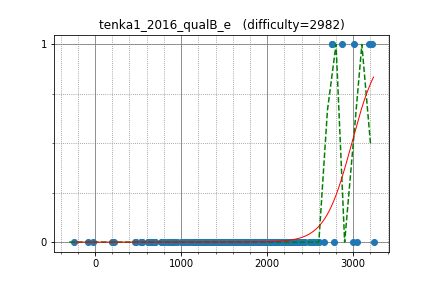

Values plotted in this chart, from the file beside it:
anta, 3012.731832, 1
yutaka1999, 3216, 1
latte0119, 2757, 1
math, 2527, 0
uwi, 3041, 0
camypaper, 2414, 0
satashun, 2756, 1
mamekin, 2340, 0
maroonrk, 2291, 0
natsugiri, 2537, 0
catupper, 2499, 0
DEGwer, 3185, 1
ei13333, 2005, 0
pekempey, 2429, 0
dnk, 2584, 0
climpet, 2601, 0
satos, 2547, 0
yukim, 1870, 0
E869120, 2015, 0
rickytheta, 2243, 0
Hec, 2491, 0
tomerun, 2265, 0
yuma000, 2377, 0
koyumeishi, 2091, 0
kotamanegi, 1583, 0
torus711, 1952, 0
dohatsutsu, 2127, 0
drafear, 2346, 0
kusano, 2373, 0
tanzaku, 2273, 0
tanakh, 2326, 0
nokoTaro, 1916, 0
a2stnk, 2004, 0
paruki, 2028, 0
bigINnnner, 2201, 0
tsukasa_diary, 1851, 0
a3636tako, 2006, 0
threepipes_s, 1590, 0
kobae964, 2369, 0
femto16, 1912, 0
okaduki, 2125, 0
startcpp, 1939, 0
nwin, 2239, 0
tokoharu, 2867, 1
tozangezan, 2997, 0
kzyKT, 2074, 0
palpal, 2027, 0
hs484, 2162, 0
hamko, 1868, 0
gigime, 1609, 0
SGI, 1888, 0
iica, 2291, 0
gasin, 2102, 0
sekiye, 2040, 0
piroz95, 2347, 0
jin_matakich, 658.4, 0
ats5515, 1454, 0
gotto, 1949, 0
sntea, 1497, 0
addeight, 1626, 0
tokumini, 1478, 0
... 221 more rows
